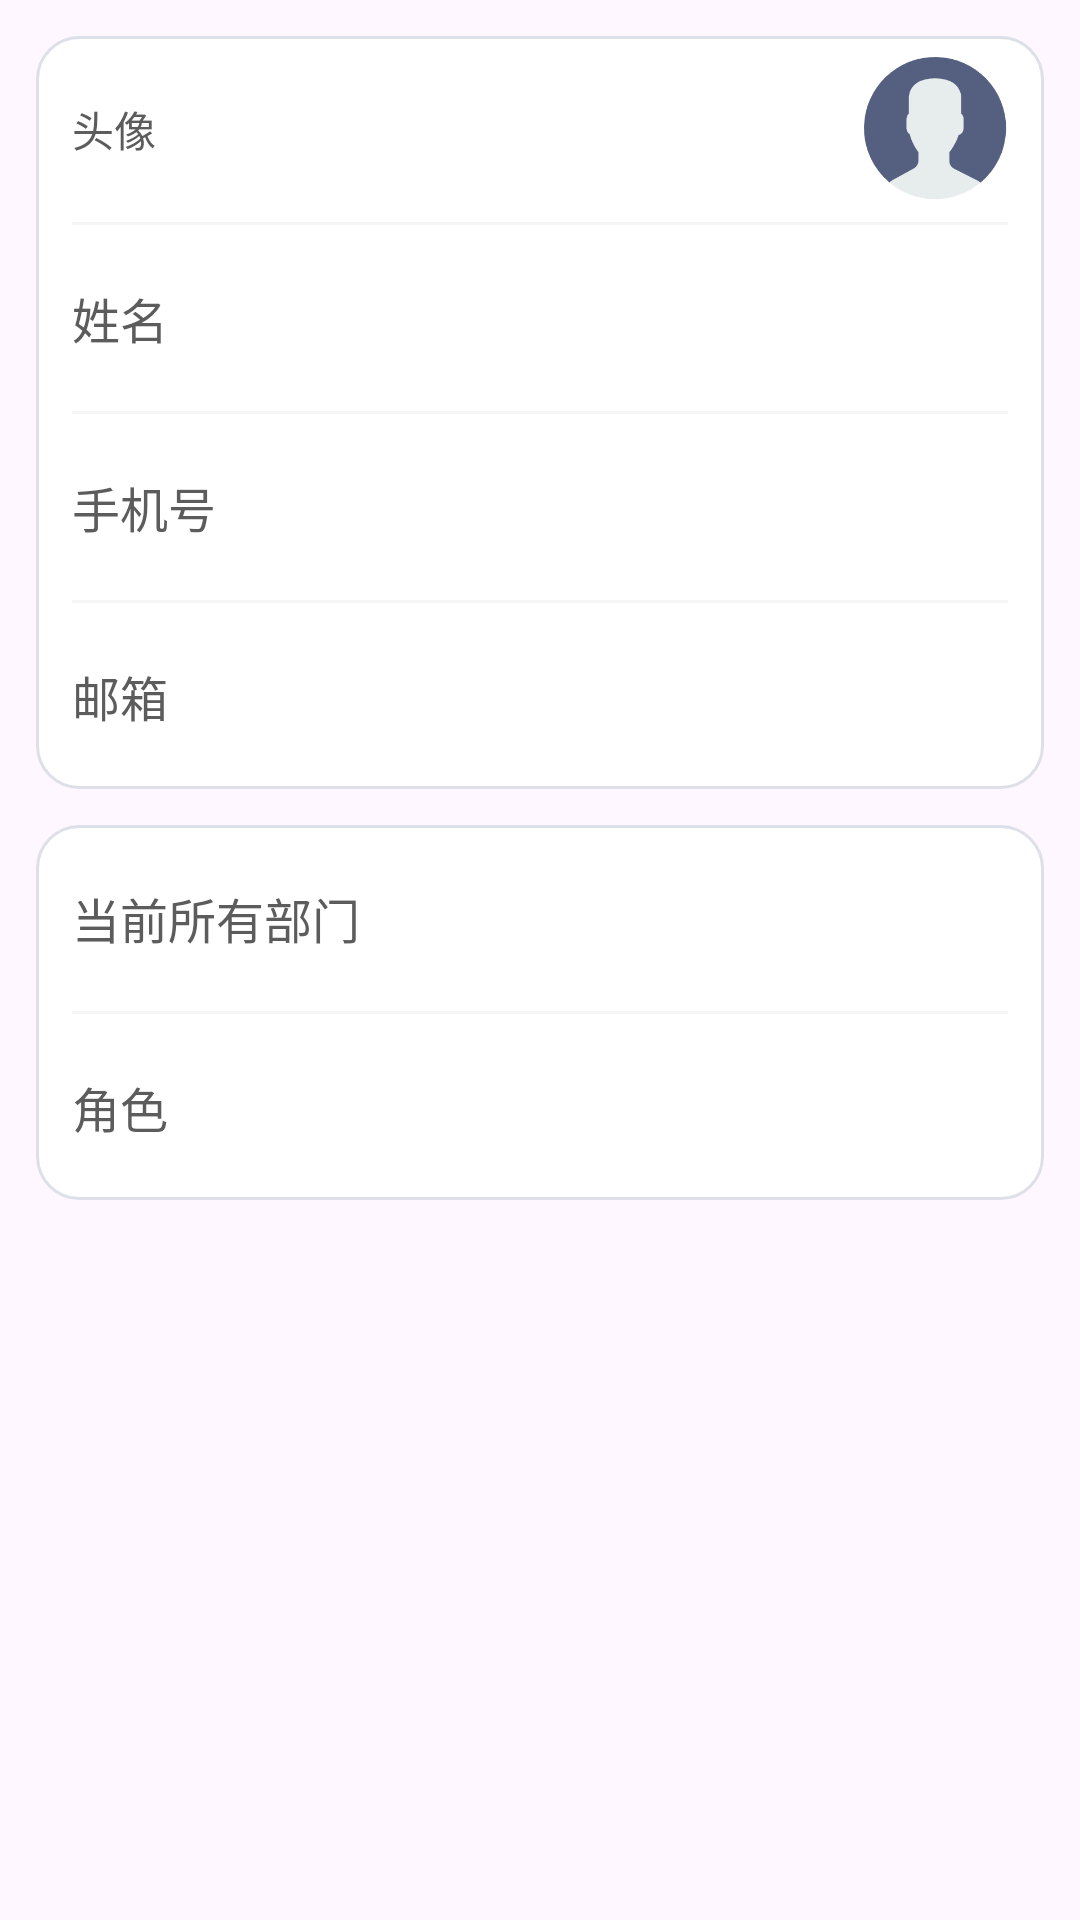

This screen was rendered from an Android layout file. Write that file and the resources it references.
<!-- AndroidManifest.xml: application theme Theme.StoreOperation -->
<!-- res/layout/activity_user.xml -->
<?xml version="1.0" encoding="utf-8"?>
<layout xmlns:android="http://schemas.android.com/apk/res/android"
    xmlns:app="http://schemas.android.com/apk/res-auto"
    xmlns:tools="http://schemas.android.com/tools">

    <data>

    </data>

    <androidx.constraintlayout.widget.ConstraintLayout
        android:id="@+id/main"
        android:layout_width="match_parent"
        android:layout_height="match_parent"
        tools:context=".ui.user.UserActivity">

        <androidx.core.widget.NestedScrollView
            android:layout_width="match_parent"
            android:layout_height="match_parent">

            <LinearLayout
                android:layout_width="match_parent"
                android:layout_height="match_parent"
                android:orientation="vertical">

                <LinearLayout
                    android:layout_width="match_parent"
                    android:layout_height="wrap_content"
                    android:layout_margin="@dimen/dp_12"
                    android:background="@drawable/shape_white_14_bg"
                    android:paddingLeft="@dimen/dp_12"
                    android:paddingRight="@dimen/dp_12"
                    android:orientation="vertical">

                    <LinearLayout
                        android:id="@+id/linearLayoutAvatar"
                        android:layout_width="match_parent"
                        android:layout_height="@dimen/dp_62"
                        android:gravity="center_vertical"
                        android:orientation="horizontal">

                        <TextView
                            android:layout_width="wrap_content"
                            android:layout_height="wrap_content"
                            android:layout_weight="1"
                            android:text="头像"
                            android:textColor="#ff5c5c5c"
                            android:textSize="14sp"
                            />

                        <ImageView
                            android:id="@+id/imageViewAvatar"
                            android:layout_width="@dimen/dp_48"
                            android:layout_height="@dimen/dp_48"
                            android:layout_marginLeft="@dimen/dp_2"
                            android:src="@mipmap/avatar_default" />
                    </LinearLayout>

                    <View
                        style="@style/line_02"/>

                    <LinearLayout
                        android:layout_width="match_parent"
                        android:layout_height="@dimen/dp_62"
                        android:gravity="center_vertical"
                        android:orientation="horizontal">

                        <TextView
                            android:layout_width="wrap_content"
                            android:layout_height="wrap_content"
                            android:layout_weight="1"
                            android:text="姓名"
                            android:textColor="#ff5c5c5c"
                            android:textSize="@dimen/sp_16"
                            />

                        <TextView
                            android:id="@+id/textViewName"
                            style="@style/text_16_333"
                            android:layout_width="wrap_content"
                            android:layout_height="wrap_content"
                            tools:text="赵桂花"
                            />

                    </LinearLayout>

                    <View
                        style="@style/line_02"/>


                    <LinearLayout
                        android:layout_width="match_parent"
                        android:layout_height="@dimen/dp_62"
                        android:gravity="center_vertical"
                        android:orientation="horizontal">

                        <TextView
                            android:layout_width="wrap_content"
                            android:layout_height="wrap_content"
                            android:layout_weight="1"
                            android:text="手机号"
                            android:textColor="#ff5c5c5c"
                            android:textSize="@dimen/sp_16"
                            />

                        <TextView
                            android:id="@+id/textViewPhone"
                            style="@style/text_16_333"
                            android:layout_width="wrap_content"
                            android:layout_height="wrap_content"
                            tools:text="13888888888"
                            />

                    </LinearLayout>

                    <View
                        style="@style/line_02"/>


                    <LinearLayout
                        android:layout_width="match_parent"
                        android:layout_height="@dimen/dp_62"
                        android:gravity="center_vertical"
                        android:orientation="horizontal">

                        <TextView
                            android:layout_width="wrap_content"
                            android:layout_height="wrap_content"
                            android:layout_weight="1"
                            android:text="邮箱"
                            android:textColor="#ff5c5c5c"
                            android:textSize="@dimen/sp_16"
                            />

                        <TextView
                            android:id="@+id/tv_email"
                            style="@style/text_16_333"
                            android:layout_width="wrap_content"
                            android:layout_height="wrap_content"
                            tools:text="SY100836@Lens.com"
                            />

                    </LinearLayout>

                </LinearLayout>


                <LinearLayout
                    android:layout_width="match_parent"
                    android:layout_height="wrap_content"
                    android:layout_marginStart="@dimen/dp_12"
                    android:layout_marginEnd="@dimen/dp_12"
                    android:layout_marginBottom="@dimen/dp_12"
                    android:background="@drawable/shape_white_14_bg"
                    android:paddingLeft="@dimen/dp_12"
                    android:paddingRight="@dimen/dp_12"
                    android:orientation="vertical">

                    <LinearLayout
                        android:layout_width="match_parent"
                        android:layout_height="@dimen/dp_62"
                        android:gravity="center_vertical"
                        android:orientation="horizontal">

                        <TextView
                            android:layout_width="wrap_content"
                            android:layout_height="wrap_content"
                            android:layout_weight="1"
                            android:text="当前所有部门"
                            android:textColor="#ff5c5c5c"
                            android:textSize="@dimen/sp_16" />

                        <TextView
                            android:id="@+id/tv_shopName"
                            style="@style/text_16_333"
                            android:layout_width="wrap_content"
                            android:layout_height="wrap_content"
                            tools:text="技术部" />

                    </LinearLayout>

                    <View
                        style="@style/line_02"/>

                    <LinearLayout
                        android:layout_width="match_parent"
                        android:layout_height="@dimen/dp_62"
                        android:gravity="center_vertical"
                        android:orientation="horizontal">

                        <TextView
                            android:layout_width="wrap_content"
                            android:layout_height="wrap_content"
                            android:layout_weight="1"
                            android:text="角色"
                            android:textColor="#ff5c5c5c"
                            android:textSize="@dimen/sp_16"
                            />

                        <TextView
                            android:id="@+id/tv_role"
                            style="@style/text_16_333"
                            android:layout_width="wrap_content"
                            android:layout_height="wrap_content"
                            tools:text="员工"
                            />

                    </LinearLayout>

                </LinearLayout>

            </LinearLayout>
        </androidx.core.widget.NestedScrollView>

    </androidx.constraintlayout.widget.ConstraintLayout>
</layout>
<!-- resources referenced by this layout -->
<resources>
  <dimen name="dp_12">12dp</dimen>
  <dimen name="dp_2">2dp</dimen>
  <dimen name="dp_48">48dp</dimen>
  <dimen name="dp_62">62dp</dimen>
  <dimen name="sp_16">16sp</dimen>
  <!-- drawable shape_white_14_bg (drawable) -->
  <?xml version="1.0" encoding="utf-8"?>
  <shape xmlns:android="http://schemas.android.com/apk/res/android"
      android:shape="rectangle">
  
      <solid android:color="#FFF"/>
      <stroke android:color="#DDE0E8"
          android:width="1dp"/>
  
      <corners android:radius="14dp"/>
  
  </shape>
  <!-- mipmap avatar_default: png bitmap (mipmap-xxhdpi, 11294 bytes) -->
  <style name="line_02">
          <item name="android:background">#ffF5F5F5</item>
          <item name="android:layout_width">match_parent</item>
          <item name="android:layout_height">@dimen/dp_1</item>
      </style>
  <style name="text_16_333">
          <item name="android:textSize">@dimen/sp_16</item>
          <item name="android:textColor">@color/color_333</item>
      </style>
  <style name="Theme.StoreOperation" parent="Base.Theme.StoreOperation" />
  <dimen name="dp_1">1dp</dimen>
  <color name="color_333">#333333</color>
  <style name="Base.Theme.StoreOperation" parent="Theme.Material3.DayNight.NoActionBar">
          
          
      </style>
</resources>
